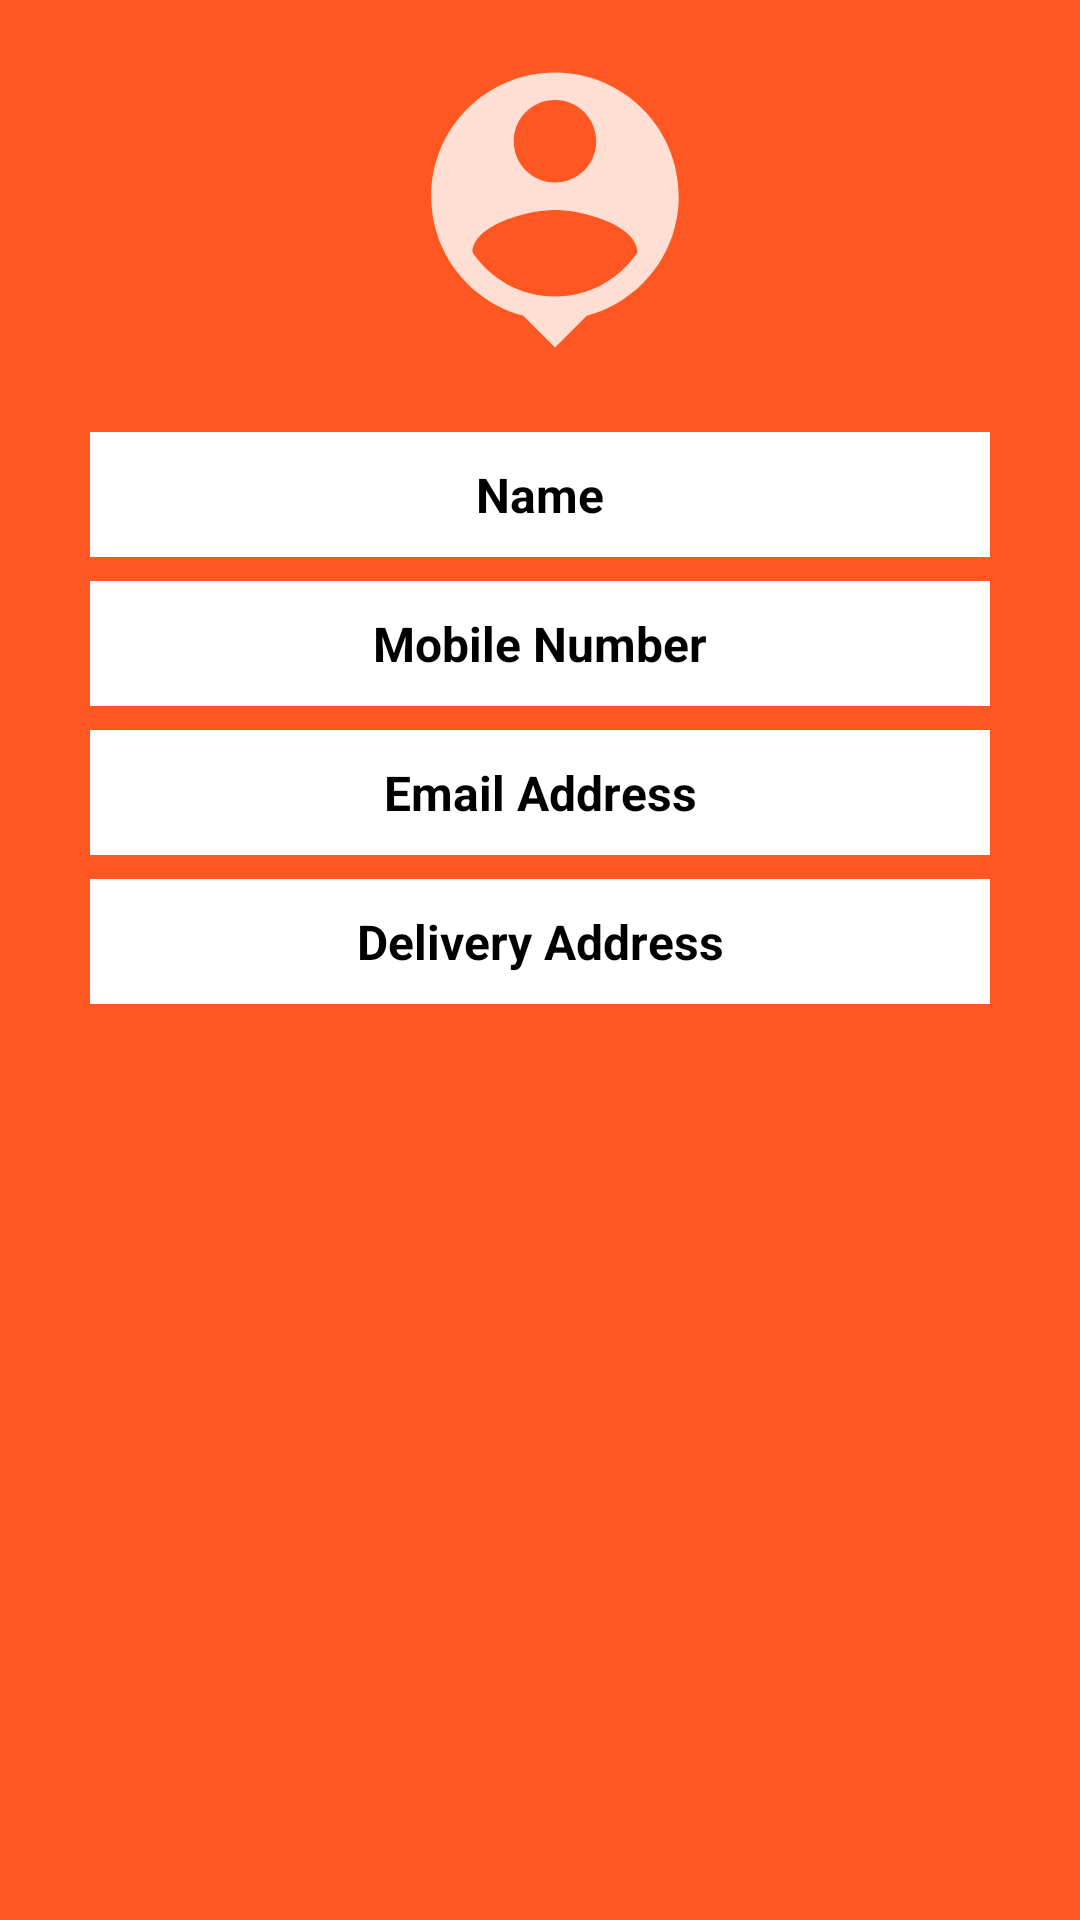

Write the Android layout XML for this screen, with the resource values it uses.
<!-- AndroidManifest.xml: application theme Theme.FoodRunner -->
<!-- res/layout/fragment_profile.xml -->
<?xml version="1.0" encoding="utf-8"?>
<LinearLayout xmlns:android="http://schemas.android.com/apk/res/android"
    xmlns:tools="http://schemas.android.com/tools"
    android:layout_width="match_parent"
    android:layout_height="match_parent"
    android:background="@color/orange_primary"
    android:orientation="vertical"
    tools:context=".fragment.ProfileFragment">

    <ImageView
        android:layout_width="120dp"
        android:layout_height="120dp"
        android:layout_gravity="center_horizontal"
        android:layout_margin="10dp"
        android:paddingStart="10dp"
        android:src="@drawable/ic_drawer_logo" />


    <TextView
        android:id="@+id/tvNameProfile"
        android:layout_width="match_parent"
        android:layout_height="wrap_content"
        android:layout_marginHorizontal="30dp"
        android:layout_marginVertical="4dp"
        android:background="@color/white"
        android:gravity="center_horizontal"
        android:padding="10dp"
        android:text="@string/name"
        android:textSize="16sp"
        android:textStyle="bold" />

    <TextView
        android:id="@+id/tvMobileNumberProfile"
        android:layout_width="match_parent"
        android:layout_height="wrap_content"
        android:layout_marginHorizontal="30dp"
        android:layout_marginVertical="4dp"
        android:background="@color/white"
        android:gravity="center_horizontal"
        android:padding="10dp"
        android:text="@string/mobile_number"
        android:textSize="16sp"
        android:textStyle="bold" />

    <TextView
        android:id="@+id/tvEmailAddressProfile"
        android:layout_width="match_parent"
        android:layout_height="wrap_content"
        android:layout_marginHorizontal="30dp"
        android:layout_marginVertical="4dp"
        android:background="@color/white"
        android:gravity="center_horizontal"
        android:padding="10dp"
        android:text="@string/email_address"
        android:textSize="16sp"
        android:textStyle="bold" />

    <TextView
        android:id="@+id/tvDeliverAddressProfile"
        android:layout_width="match_parent"
        android:layout_height="wrap_content"
        android:layout_marginHorizontal="30dp"
        android:layout_marginVertical="4dp"
        android:background="@color/white"
        android:gravity="center_horizontal"
        android:padding="10dp"
        android:text="@string/delivery_address"
        android:textSize="16sp"
        android:textStyle="bold" />


</LinearLayout>
<!-- resources referenced by this layout -->
<resources>
  <color name="orange_primary">#FF5722</color>
  <color name="white">#FFFFFF</color>
  <!-- drawable ic_drawer_logo (drawable-anydpi) -->
  <vector xmlns:android="http://schemas.android.com/apk/res/android"
      android:width="24dp"
      android:height="24dp"
      android:alpha="0.8"
      android:tint="#FFFFFF"
      android:viewportWidth="24"
      android:viewportHeight="24">
      <path
          android:fillColor="@android:color/white"
          android:pathData="M12,2c-4.97,0 -9,4.03 -9,9 0,4.17 2.84,7.67 6.69,8.69L12,22l2.31,-2.31C18.16,18.67 21,15.17 21,11c0,-4.97 -4.03,-9 -9,-9zM12,4c1.66,0 3,1.34 3,3s-1.34,3 -3,3 -3,-1.34 -3,-3 1.34,-3 3,-3zM12,18.3c-2.5,0 -4.71,-1.28 -6,-3.22 0.03,-1.99 4,-3.08 6,-3.08 1.99,0 5.97,1.09 6,3.08 -1.29,1.94 -3.5,3.22 -6,3.22z" />
  </vector>
  <string name="delivery_address">Delivery Address</string>
  <string name="email_address">Email Address</string>
  <string name="mobile_number">Mobile Number</string>
  <string name="name">Name</string>
  <style name="Theme.FoodRunner" parent="Theme.MaterialComponents.DayNight.NoActionBar">
          
          <item name="colorPrimary">#EF3123</item>
          <item name="colorPrimaryVariant">#EF3123</item>
          <item name="colorOnPrimary">#FF5722</item>
          
          <item name="colorSecondary">@color/teal_200</item>
          <item name="colorSecondaryVariant">@color/teal_700</item>
          <item name="colorOnSecondary">#FFFFFF</item>
          
          <item name="android:statusBarColor" tools:targetApi="l">?attr/colorPrimaryVariant</item>
          
  
  
      </style>
  <color name="teal_200">#FF03DAC5</color>
  <color name="teal_700">#FF018786</color>
</resources>
